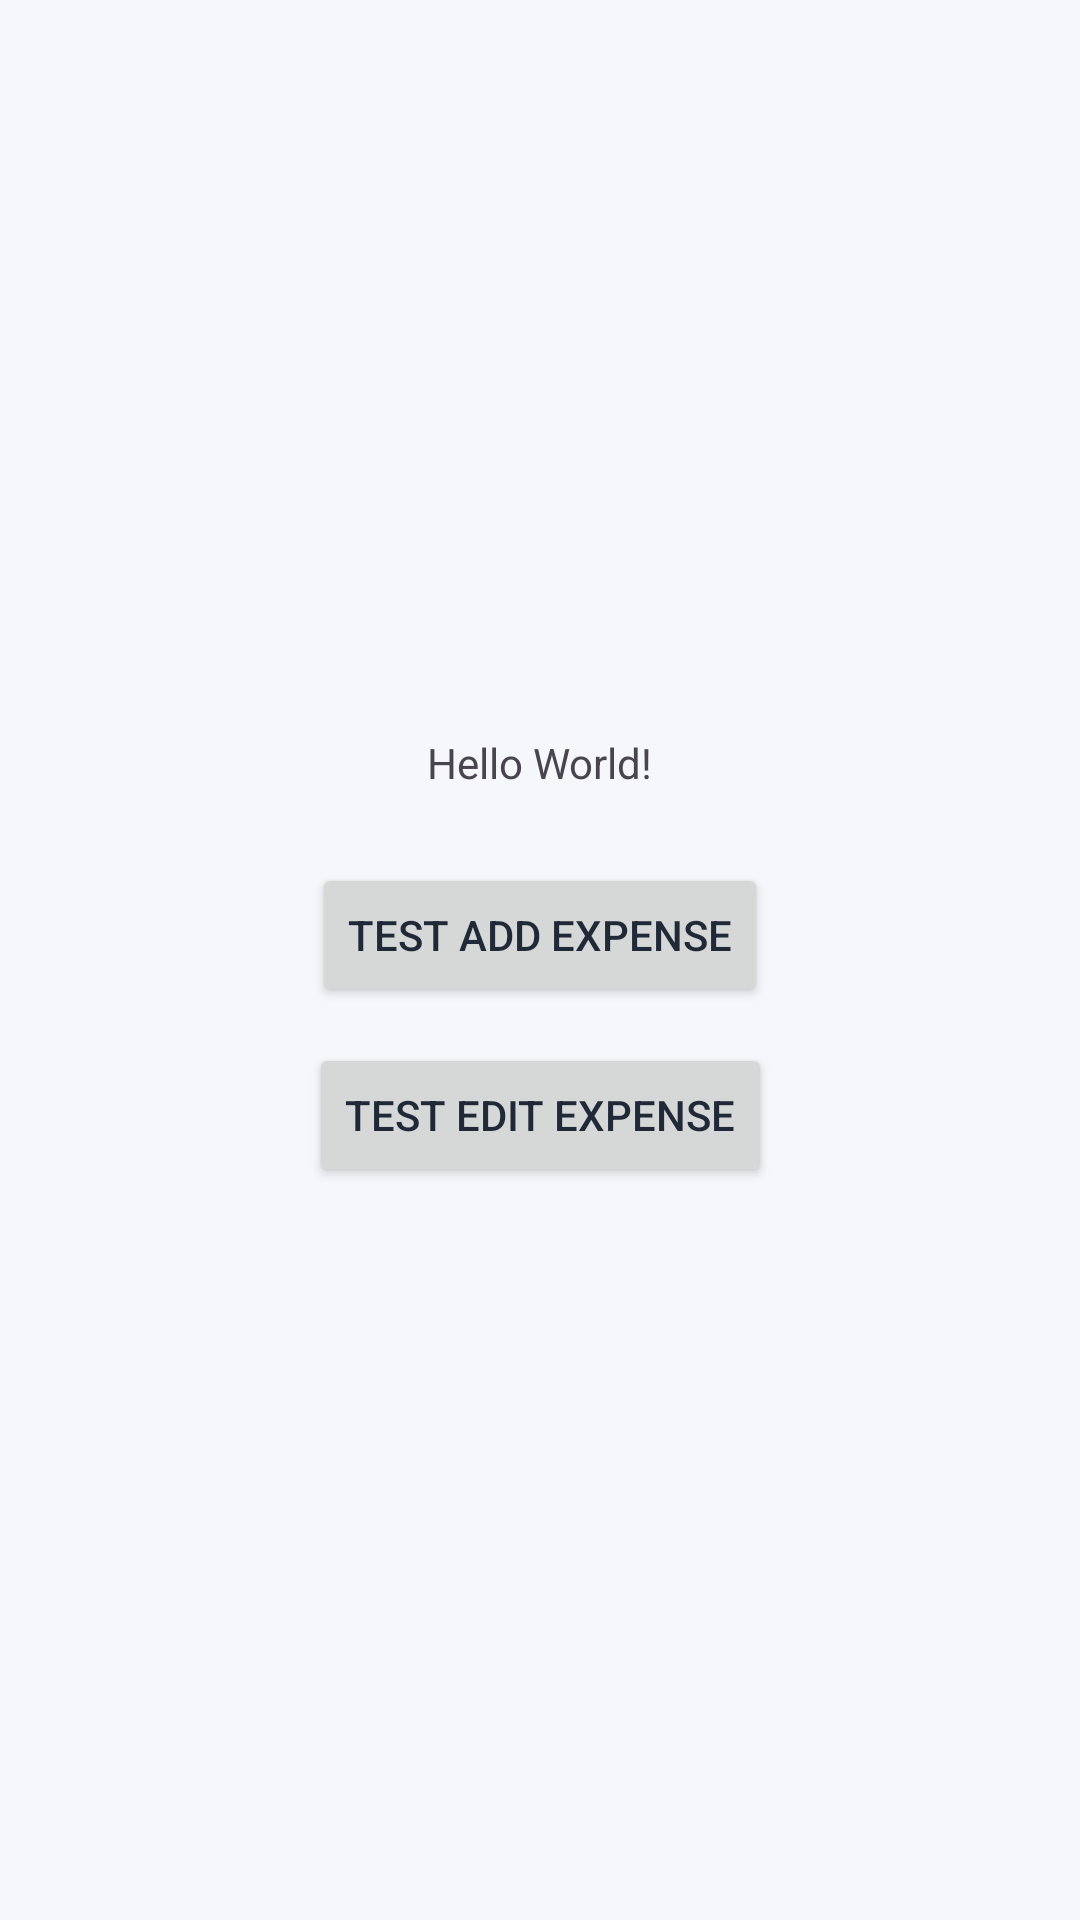

This screen was rendered from an Android layout file. Write that file and the resources it references.
<!-- AndroidManifest.xml: application theme Theme.BudgetMaxxer -->
<!-- res/layout/activity_main.xml -->
<?xml version="1.0" encoding="utf-8"?>
<androidx.constraintlayout.widget.ConstraintLayout xmlns:android="http://schemas.android.com/apk/res/android"
    xmlns:app="http://schemas.android.com/apk/res-auto"
    xmlns:tools="http://schemas.android.com/tools"
    android:id="@+id/main"
    android:layout_width="match_parent"
    android:layout_height="match_parent"
    tools:context=".MainActivity">

    <TextView
        android:id="@+id/tvHello"
        android:layout_width="wrap_content"
        android:layout_height="wrap_content"
        android:text="Hello World!"
        app:layout_constraintBottom_toTopOf="@id/btnTestAdd"
        app:layout_constraintEnd_toEndOf="parent"
        app:layout_constraintStart_toStartOf="parent"
        app:layout_constraintTop_toTopOf="parent"
        app:layout_constraintVertical_chainStyle="packed" />

    <Button
        android:id="@+id/btnTestAdd"
        android:layout_width="wrap_content"
        android:layout_height="wrap_content"
        android:layout_marginTop="24dp"
        android:text="Test Add Expense"
        app:layout_constraintBottom_toTopOf="@id/btnTestEdit"
        app:layout_constraintEnd_toEndOf="parent"
        app:layout_constraintStart_toStartOf="parent"
        app:layout_constraintTop_toBottomOf="@id/tvHello" />

    <Button
        android:id="@+id/btnTestEdit"
        android:layout_width="wrap_content"
        android:layout_height="wrap_content"
        android:layout_marginTop="12dp"
        android:text="Test Edit Expense"
        app:layout_constraintBottom_toBottomOf="parent"
        app:layout_constraintEnd_toEndOf="parent"
        app:layout_constraintStart_toStartOf="parent"
        app:layout_constraintTop_toBottomOf="@id/btnTestAdd" />

</androidx.constraintlayout.widget.ConstraintLayout>
<!-- resources referenced by this layout -->
<resources>
  <style name="Theme.BudgetMaxxer" parent="Base.Theme.BudgetMaxxer" />
  <style name="Base.Theme.BudgetMaxxer" parent="Theme.Material3.DayNight.NoActionBar">
          
          <item name="colorPrimary">@color/primary</item>
          <item name="colorPrimaryContainer">@color/primaryDark</item>
          <item name="colorSecondary">@color/accent</item>
          <item name="android:colorBackground">@color/background</item>
          <item name="colorSurface">@color/surface</item>
          <item name="colorError">@color/errorRed</item>
          <item name="android:textColorPrimary">@color/textPrimary</item>
          <item name="android:textColorSecondary">@color/textSecondary</item>
      </style>
  <color name="primary">#0F4C81</color>
  <color name="primaryDark">#0A355B</color>
  <color name="accent">#2BB673</color>
  <color name="background">#F5F7FA</color>
  <color name="surface">#FFFFFFFF</color>
  <color name="errorRed">#D32F2F</color>
  <color name="textPrimary">#1F2937</color>
  <color name="textSecondary">#6B7280</color>
</resources>
